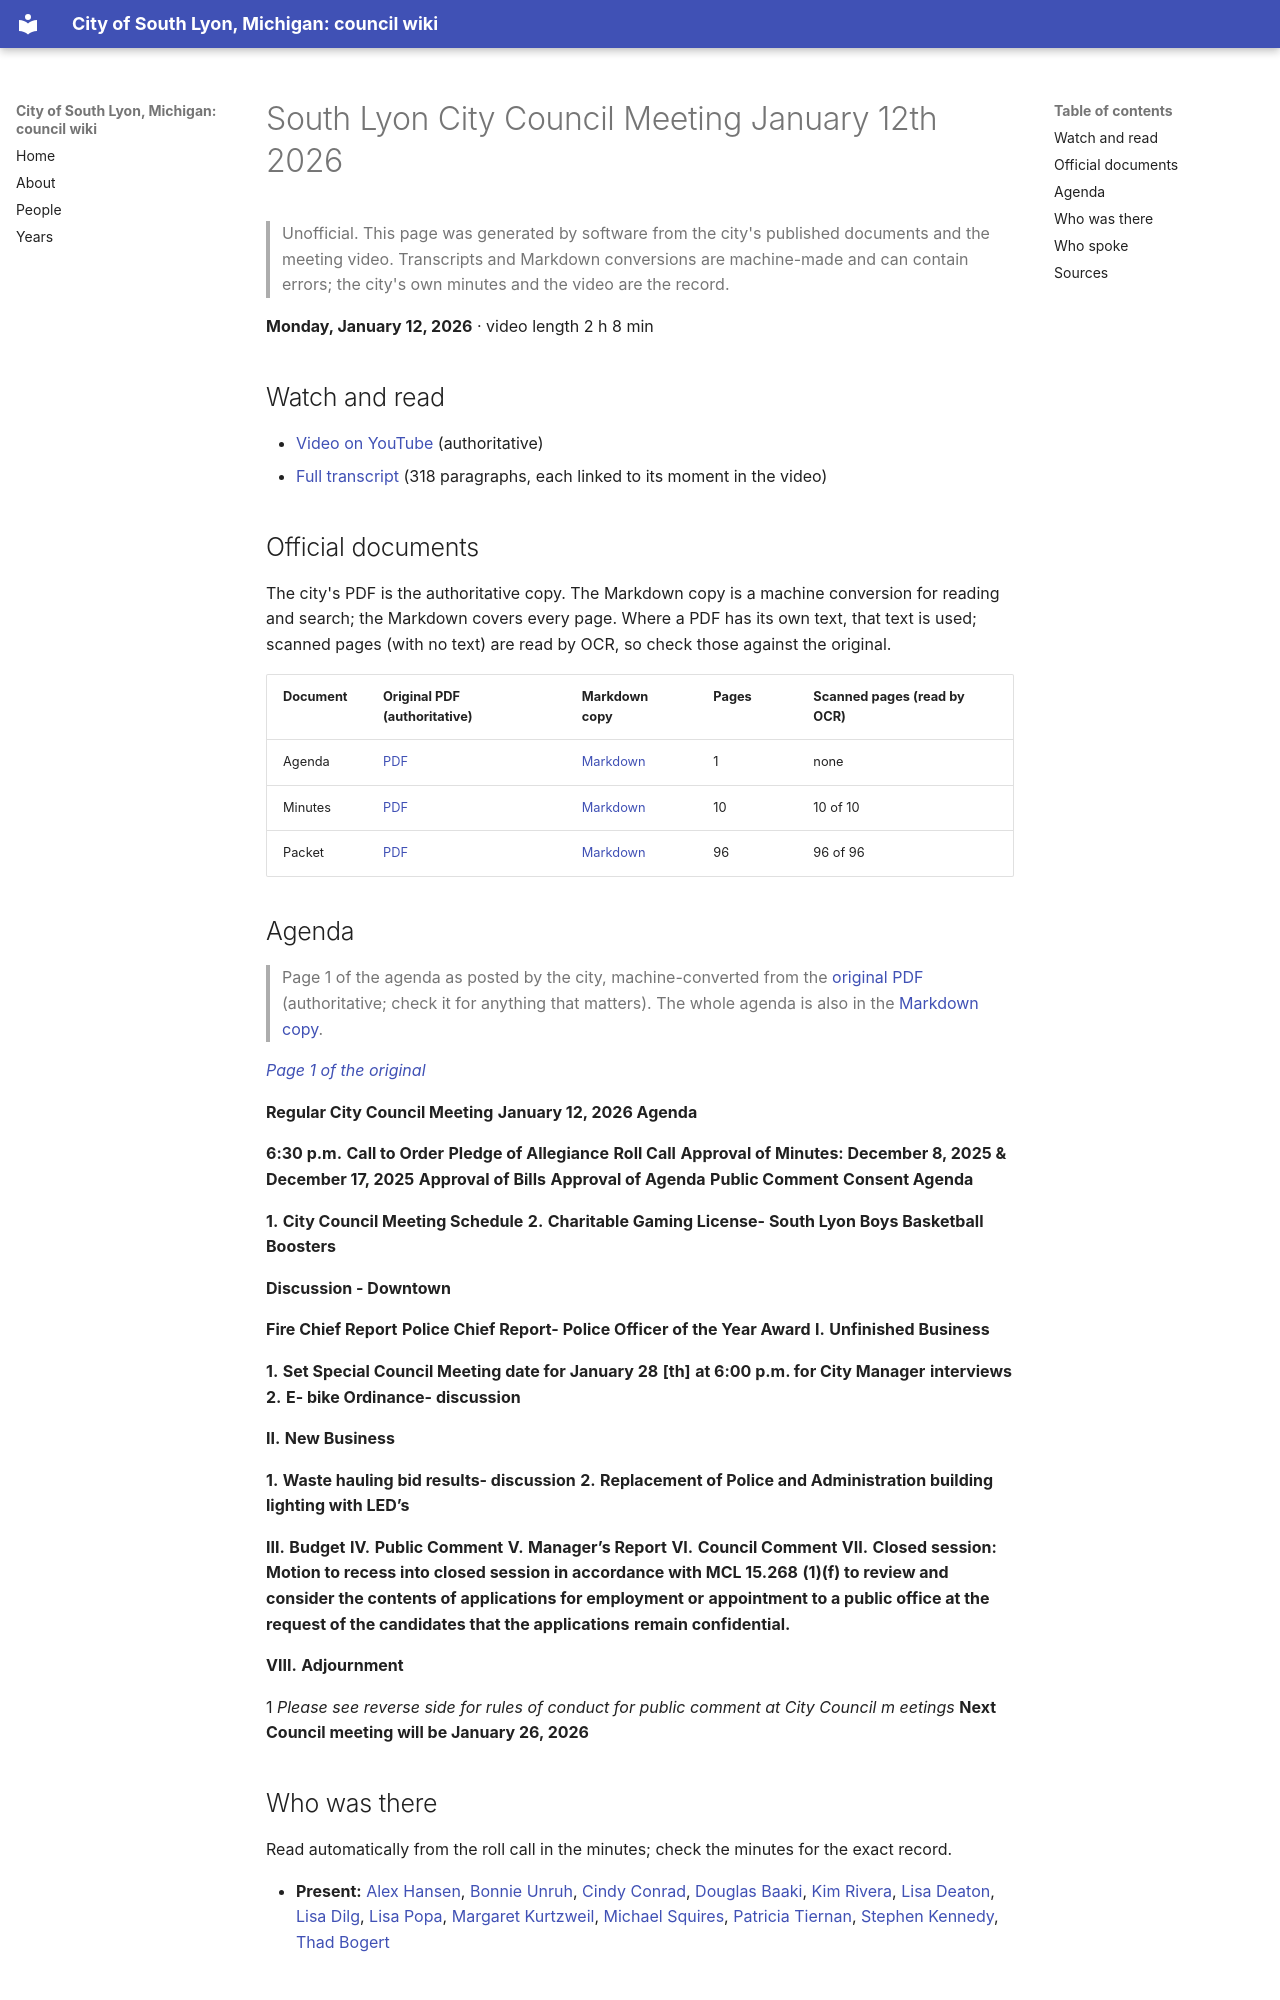

repository: RyanMathewson/city-of-south-lyon-mi-council-wiki · page: meetings/2026/2026-01-12/index.html · generator: mkdocs

---
title: "South Lyon City Council Meeting January 12th 2026"
meeting_date: "2026-01-12"
video_url: "https://www.youtube.com/watch?v=edOk4AbmU2E"
source_listing: "https://www.southlyonmi.org/government/city_council/city_council_minutes_and_agendas.php"
---


# South Lyon City Council Meeting January 12th 2026

> Unofficial. This page was generated by software from the city's published documents and the meeting video. Transcripts and Markdown conversions are machine-made and can contain errors; the city's own minutes and the video are the record.

**Monday, January 12, 2026** · video length 2 h 8 min

## Watch and read

- [Video on YouTube](https://www.youtube.com/watch?v=edOk4AbmU2E) (authoritative)
- [Full transcript](../../transcripts/2026/2026-01-12.md) (318 paragraphs, each linked to its moment in the video)

## Official documents

The city's PDF is the authoritative copy. The Markdown copy is a machine conversion for reading and search; the Markdown covers every page. Where a PDF has its own text, that text is used; scanned pages (with no text) are read by OCR, so check those against the original.

| Document | Original PDF (authoritative) | Markdown copy | Pages | Scanned pages (read by OCR) |
|---|---|---|---|---|
| Agenda | [PDF](https://www.southlyonmi.org/1-12-2026%20CM-approved.pdf?t=202603061657030) | [Markdown](../../documents/2026/2026-01-12/agenda.md) | 1 | none |
| Minutes | [PDF](https://www.southlyonmi.org/January%2012%202026%20approved%20minutes.pdf?t=202603061658470) | [Markdown](../../documents/2026/2026-01-12/minutes.md) | 10 | 10 of 10 |
| Packet | [PDF](https://www.southlyonmi.org/January%2012%202026%20Council%20Packet-%20Online%20Only.pdf?t=202603061642010) | [Markdown](../../documents/2026/2026-01-12/packet.md) | 96 | 96 of 96 |
